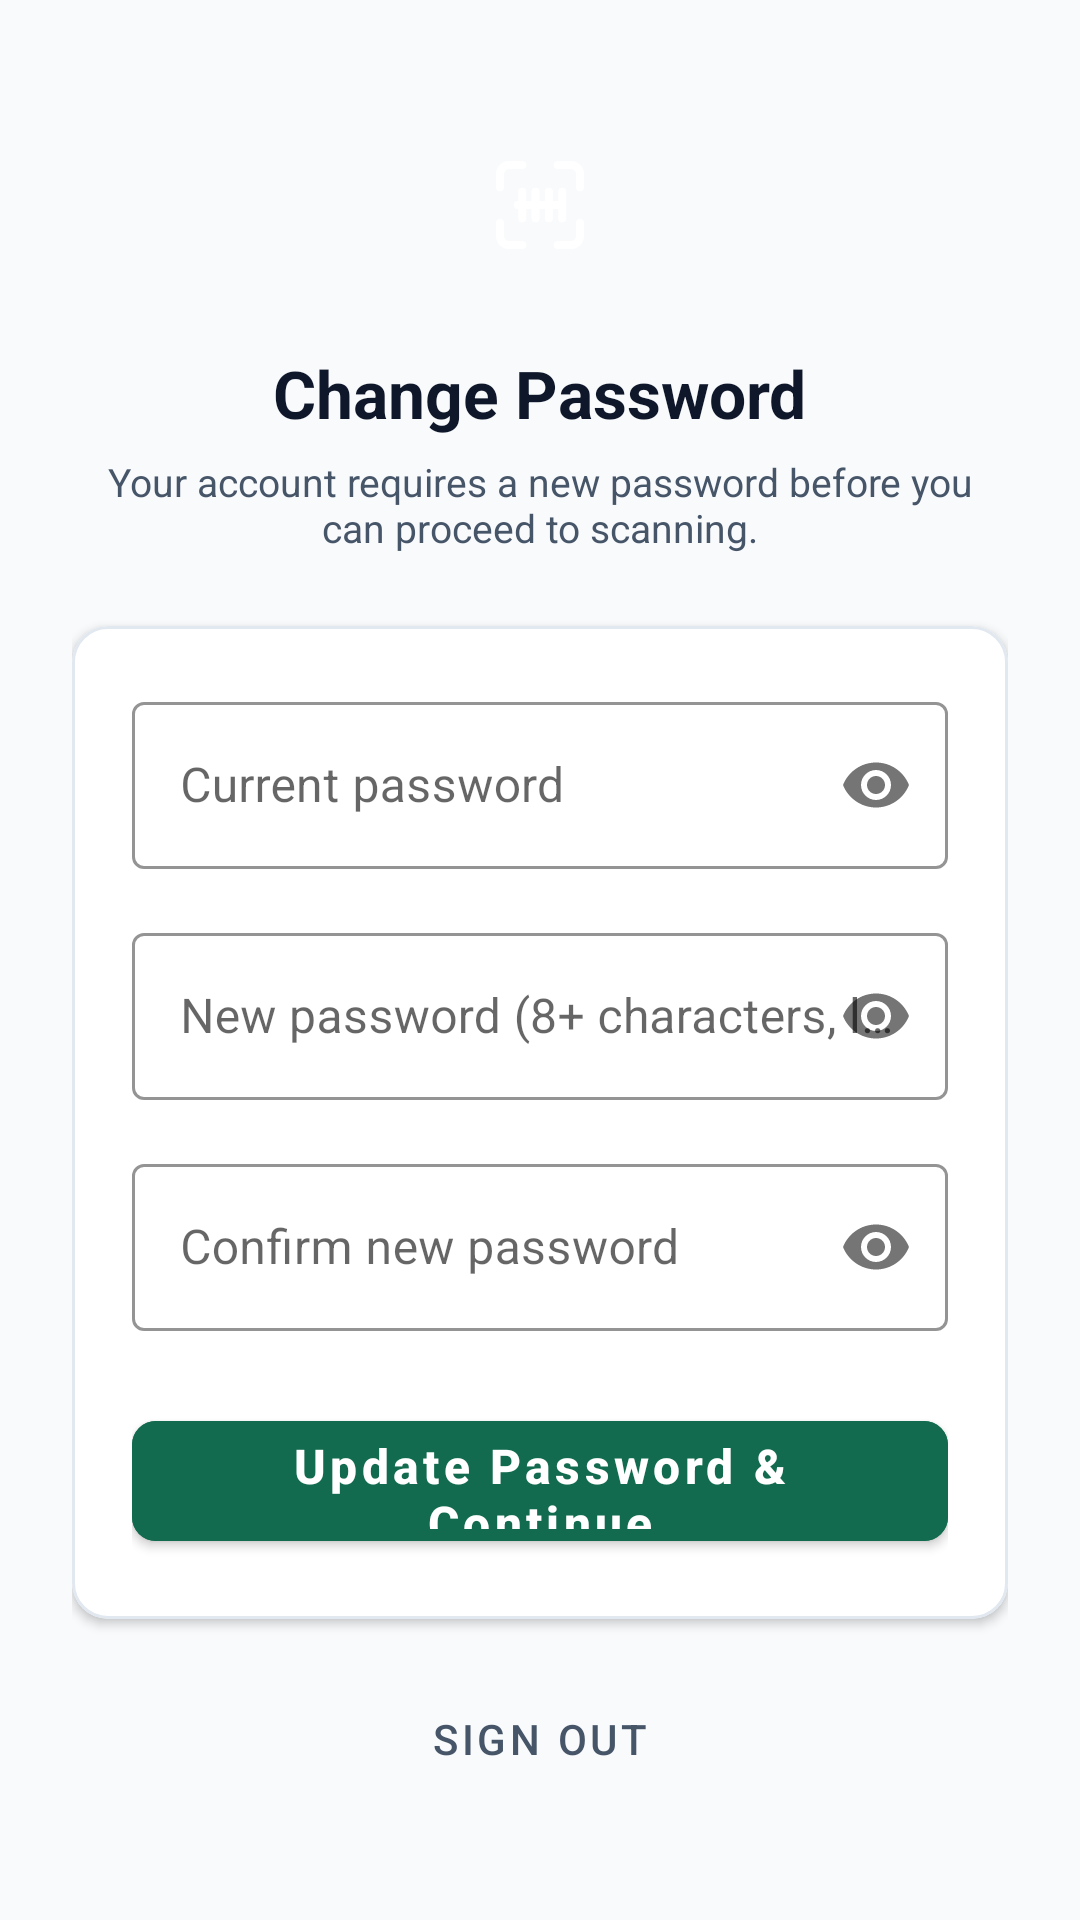

Produce the Android XML layout that renders to this screen, including the resource entries it uses.
<!-- AndroidManifest.xml: application theme Theme.ForwardScan -->
<!-- res/layout/activity_change_password.xml -->
<?xml version="1.0" encoding="utf-8"?>
<ScrollView xmlns:android="http://schemas.android.com/apk/res/android"
    xmlns:app="http://schemas.android.com/apk/res-auto"
    android:layout_width="match_parent"
    android:layout_height="match_parent"
    android:background="@color/background"
    android:fillViewport="true">

    <LinearLayout
        android:layout_width="match_parent"
        android:layout_height="wrap_content"
        android:gravity="center"
        android:orientation="vertical"
        android:padding="24dp">

        <LinearLayout
            android:layout_width="match_parent"
            android:layout_height="wrap_content"
            android:gravity="center"
            android:orientation="vertical">

            <ImageView
                android:layout_width="64dp"
                android:layout_height="64dp"
                android:background="@drawable/bg_logo"
                android:contentDescription="@string/app_name"
                android:src="@drawable/ic_launcher_foreground" />

            <TextView
                android:layout_width="wrap_content"
                android:layout_height="wrap_content"
                android:layout_marginTop="16dp"
                android:text="@string/change_password_title"
                android:textColor="@color/text_primary"
                android:textSize="22sp"
                android:textStyle="bold" />

            <TextView
                android:layout_width="wrap_content"
                android:layout_height="wrap_content"
                android:layout_marginTop="6dp"
                android:gravity="center"
                android:text="@string/change_password_instruction"
                android:textColor="@color/text_secondary"
                android:textSize="13sp" />
        </LinearLayout>

        <com.google.android.material.card.MaterialCardView
            android:layout_width="match_parent"
            android:layout_height="wrap_content"
            android:layout_marginTop="24dp"
            app:cardBackgroundColor="@color/surface"
            app:cardCornerRadius="12dp"
            app:cardElevation="2dp"
            app:strokeColor="@color/border"
            app:strokeWidth="1dp">

            <LinearLayout
                android:layout_width="match_parent"
                android:layout_height="wrap_content"
                android:orientation="vertical"
                android:padding="20dp">

                <TextView
                    android:id="@+id/tvError"
                    android:layout_width="match_parent"
                    android:layout_height="wrap_content"
                    android:layout_marginBottom="12dp"
                    android:background="@drawable/bg_round_card"
                    android:backgroundTint="@color/verdict_stop_bg"
                    android:padding="10dp"
                    android:textColor="@color/verdict_stop"
                    android:textSize="13sp"
                    android:visibility="gone" />

                
                <com.google.android.material.textfield.TextInputLayout
                    android:id="@+id/tilCurrentPassword"
                    style="@style/Widget.MaterialComponents.TextInputLayout.OutlinedBox"
                    android:layout_width="match_parent"
                    android:layout_height="wrap_content"
                    android:hint="@string/current_password_hint"
                    app:boxStrokeColor="@color/colorPrimary"
                    app:hintTextColor="@color/colorPrimary"
                    app:passwordToggleEnabled="true">

                    <com.google.android.material.textfield.TextInputEditText
                        android:id="@+id/etCurrentPassword"
                        android:layout_width="match_parent"
                        android:layout_height="wrap_content"
                        android:inputType="textPassword"
                        android:maxLines="1"
                        android:minHeight="48dp"
                        android:textColor="@color/text_primary" />
                </com.google.android.material.textfield.TextInputLayout>

                
                <com.google.android.material.textfield.TextInputLayout
                    android:id="@+id/tilNewPassword"
                    style="@style/Widget.MaterialComponents.TextInputLayout.OutlinedBox"
                    android:layout_width="match_parent"
                    android:layout_height="wrap_content"
                    android:layout_marginTop="16dp"
                    android:hint="@string/new_password_hint"
                    app:boxStrokeColor="@color/colorPrimary"
                    app:hintTextColor="@color/colorPrimary"
                    app:passwordToggleEnabled="true">

                    <com.google.android.material.textfield.TextInputEditText
                        android:id="@+id/etNewPassword"
                        android:layout_width="match_parent"
                        android:layout_height="wrap_content"
                        android:inputType="textPassword"
                        android:maxLines="1"
                        android:minHeight="48dp"
                        android:textColor="@color/text_primary" />
                </com.google.android.material.textfield.TextInputLayout>

                
                <com.google.android.material.textfield.TextInputLayout
                    android:id="@+id/tilConfirmPassword"
                    style="@style/Widget.MaterialComponents.TextInputLayout.OutlinedBox"
                    android:layout_width="match_parent"
                    android:layout_height="wrap_content"
                    android:layout_marginTop="16dp"
                    android:hint="@string/confirm_new_password_hint"
                    app:boxStrokeColor="@color/colorPrimary"
                    app:hintTextColor="@color/colorPrimary"
                    app:passwordToggleEnabled="true">

                    <com.google.android.material.textfield.TextInputEditText
                        android:id="@+id/etConfirmPassword"
                        android:layout_width="match_parent"
                        android:layout_height="wrap_content"
                        android:inputType="textPassword"
                        android:maxLines="1"
                        android:minHeight="48dp"
                        android:textColor="@color/text_primary" />
                </com.google.android.material.textfield.TextInputLayout>

                <com.google.android.material.button.MaterialButton
                    android:id="@+id/btnChangePassword"
                    android:layout_width="match_parent"
                    android:layout_height="52dp"
                    android:layout_marginTop="24dp"
                    android:backgroundTint="@color/colorPrimary"
                    android:text="@string/update_password_button"
                    android:textAllCaps="false"
                    android:textColor="@color/text_on_primary"
                    android:textSize="16sp"
                    android:textStyle="bold"
                    app:cornerRadius="8dp" />

                <ProgressBar
                    android:id="@+id/progressChangePassword"
                    android:layout_width="32dp"
                    android:layout_height="32dp"
                    android:layout_gravity="center"
                    android:layout_marginTop="16dp"
                    android:indeterminateTint="@color/colorPrimary"
                    android:visibility="gone" />

            </LinearLayout>
        </com.google.android.material.card.MaterialCardView>

        
        <com.google.android.material.button.MaterialButton
            android:id="@+id/btnSignOut"
            style="@style/Widget.MaterialComponents.Button.TextButton"
            android:layout_width="wrap_content"
            android:layout_height="48dp"
            android:layout_marginTop="16dp"
            android:text="@string/sign_out"
            android:textColor="@color/text_secondary" />

    </LinearLayout>
</ScrollView>
<!-- resources referenced by this layout -->
<resources>
  <color name="background">#F8FAFC</color>
  <color name="border">#E2E8F0</color>
  <color name="colorPrimary">#126B4E</color>
  <color name="surface">#FFFFFF</color>
  <color name="text_on_primary">#FFFFFF</color>
  <color name="text_primary">#0F172A</color>
  <color name="text_secondary">#475569</color>
  <color name="verdict_stop">#B91C1C</color>
  <color name="verdict_stop_bg">#FEF2F2</color>
  <!-- drawable bg_logo (drawable) -->
  <?xml version="1.0" encoding="utf-8"?>
  <shape xmlns:android="http://schemas.android.com/apk/res/android"
      android:shape="rectangle">
      <corners android:radius="22dp" />
      <solid android:color="@color/ic_launcher_background" />
  </shape>
  <!-- drawable bg_round_card (drawable) -->
  <?xml version="1.0" encoding="utf-8"?>
  <shape xmlns:android="http://schemas.android.com/apk/res/android"
      android:shape="rectangle">
      <corners android:radius="10dp" />
      <solid android:color="#FFFFFFFF" />
  </shape>
  <!-- drawable ic_launcher_foreground (drawable) -->
  <?xml version="1.0" encoding="utf-8"?>
  <vector xmlns:android="http://schemas.android.com/apk/res/android"
      android:width="108dp"
      android:height="108dp"
      android:viewportWidth="108"
      android:viewportHeight="108">
      <group
          android:scaleX="2.5"
          android:scaleY="2.5"
          android:translateX="24"
          android:translateY="24">
          <path
              android:fillColor="#00000000"
              android:pathData="M3,8 V5 A2,2 0 0 1 5,3 H8 M16,3 H19 A2,2 0 0 1 21,5 V8 M21,16 V19 A2,2 0 0 1 19,21 H16 M8,21 H5 A2,2 0 0 1 3,19 V16"
              android:strokeColor="#FFFFFF"
              android:strokeLineCap="round"
              android:strokeLineJoin="round"
              android:strokeWidth="1.8" />
          <path
              android:fillColor="#00000000"
              android:pathData="M7,12 H17 M8,9 V15 M11,9 V15 M14,9 V15 M17,9 V15"
              android:strokeColor="#FFFFFF"
              android:strokeLineCap="round"
              android:strokeLineJoin="round"
              android:strokeWidth="1.8" />
      </group>
  </vector>
  <string name="app_name">Forward Scan</string>
  <string name="change_password_instruction">Your account requires a new password before you can proceed to scanning.</string>
  <string name="change_password_title">Change Password</string>
  <string name="confirm_new_password_hint">Confirm new password</string>
  <string name="current_password_hint">Current password</string>
  <string name="new_password_hint">New password (8+ characters, letters and a number)</string>
  <string name="sign_out">Sign Out</string>
  <string name="update_password_button">Update Password &amp; Continue</string>
  <style name="Theme.ForwardScan" parent="Theme.MaterialComponents.Light.NoActionBar">
          <item name="colorPrimary">@color/colorPrimary</item>
          <item name="colorPrimaryDark">@color/colorPrimaryDark</item>
          <item name="colorAccent">@color/colorAccent</item>
          <item name="android:windowBackground">@color/background</item>
          <item name="android:statusBarColor">@color/colorPrimaryDark</item>
          <item name="android:navigationBarColor">@color/background</item>
      </style>
  <color name="colorPrimaryDark">#0D553D</color>
  <color name="colorAccent">#126B4E</color>
</resources>
